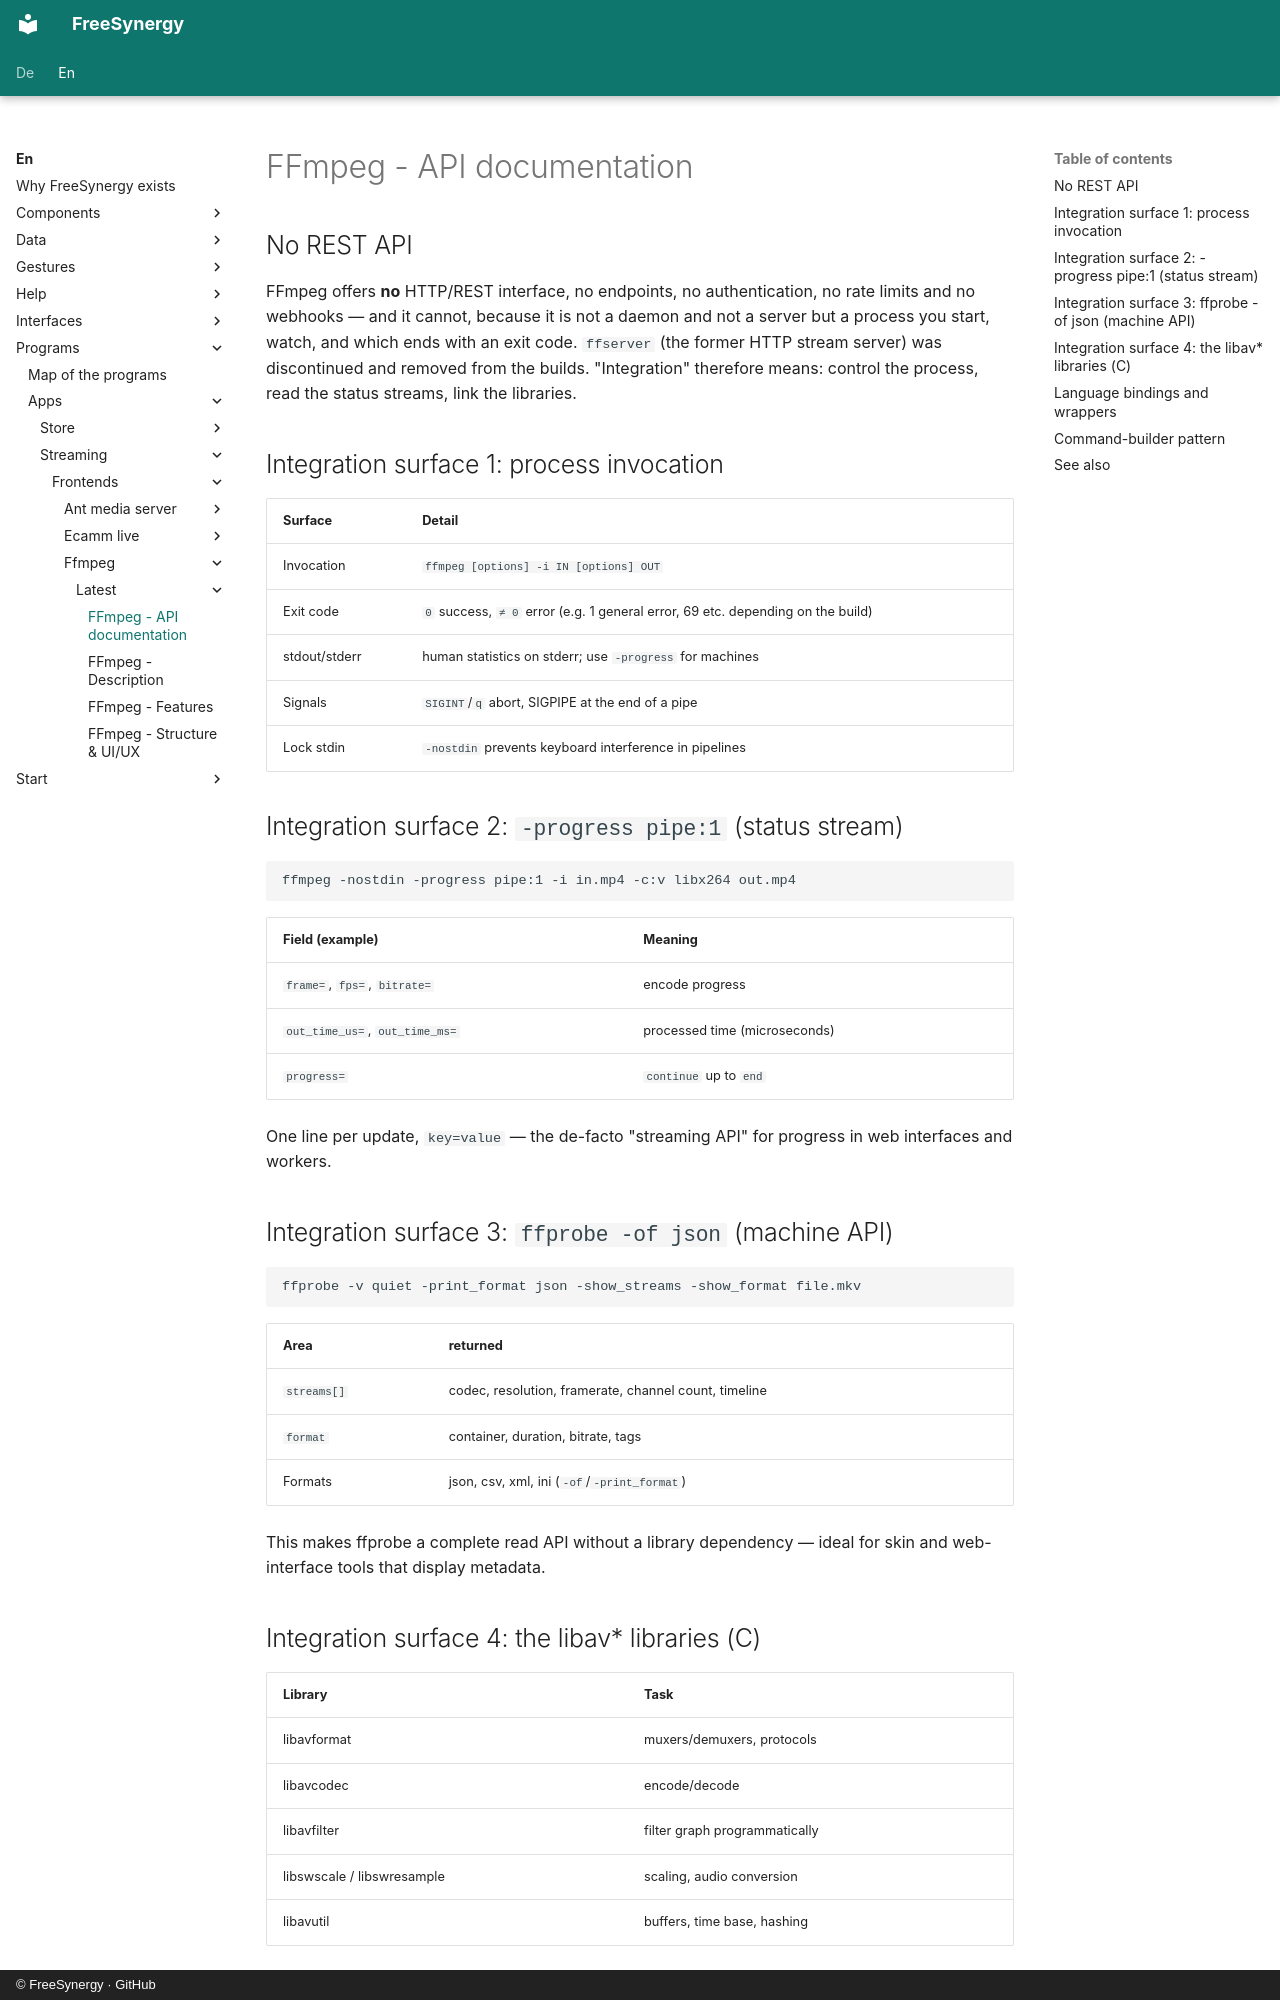

repository: FreeSynergy/fs-documentation · page: en/programs/apps/streaming/frontends/ffmpeg/latest/api/index.html · generator: mkdocs · copyright: © FreeSynergy · GitHub

# FFmpeg - API documentation

## No REST API

FFmpeg offers **no** HTTP/REST interface, no endpoints, no authentication, no rate limits and no webhooks — and it cannot, because it is not a daemon and not a server but a process you start, watch, and which ends with an exit code. `ffserver` (the former HTTP stream server) was discontinued and removed from the builds. "Integration" therefore means: control the process, read the status streams, link the libraries.

## Integration surface 1: process invocation

| Surface | Detail |
|---------|--------|
| Invocation | `ffmpeg [options] -i IN [options] OUT` |
| Exit code | `0` success, `≠ 0` error (e.g. 1 general error, 69 etc. depending on the build) |
| stdout/stderr | human statistics on stderr; use `-progress` for machines |
| Signals | `SIGINT`/`q` abort, SIGPIPE at the end of a pipe |
| Lock stdin | `-nostdin` prevents keyboard interference in pipelines |

## Integration surface 2: `-progress pipe:1` (status stream)

```
ffmpeg -nostdin -progress pipe:1 -i in.mp4 -c:v libx264 out.mp4
```

| Field (example) | Meaning |
|-----------------|---------|
| `frame=`, `fps=`, `bitrate=` | encode progress |
| `out_time_us=`, `out_time_ms=` | processed time (microseconds) |
| `progress=` | `continue` up to `end` |

One line per update, `key=value` — the de-facto "streaming API" for progress in web interfaces and workers.

## Integration surface 3: `ffprobe -of json` (machine API)

```
ffprobe -v quiet -print_format json -show_streams -show_format file.mkv
```

| Area | returned |
|------|----------|
| `streams[]` | codec, resolution, framerate, channel count, timeline |
| `format` | container, duration, bitrate, tags |
| Formats | json, csv, xml, ini (`-of`/`-print_format`) |

This makes ffprobe a complete read API without a library dependency — ideal for skin and web-interface tools that display metadata.

## Integration surface 4: the libav\* libraries (C)

| Library | Task |
|---------|------|
| libavformat | muxers/demuxers, protocols |
| libavcodec | encode/decode |
| libavfilter | filter graph programmatically |
| libswscale / libswresample | scaling, audio conversion |
| libavutil | buffers, time base, hashing |

Bound via `pkg-config libavformat libavcodec libavfilter`; version/API guarantees follow the release branches (6.x/7.x).
